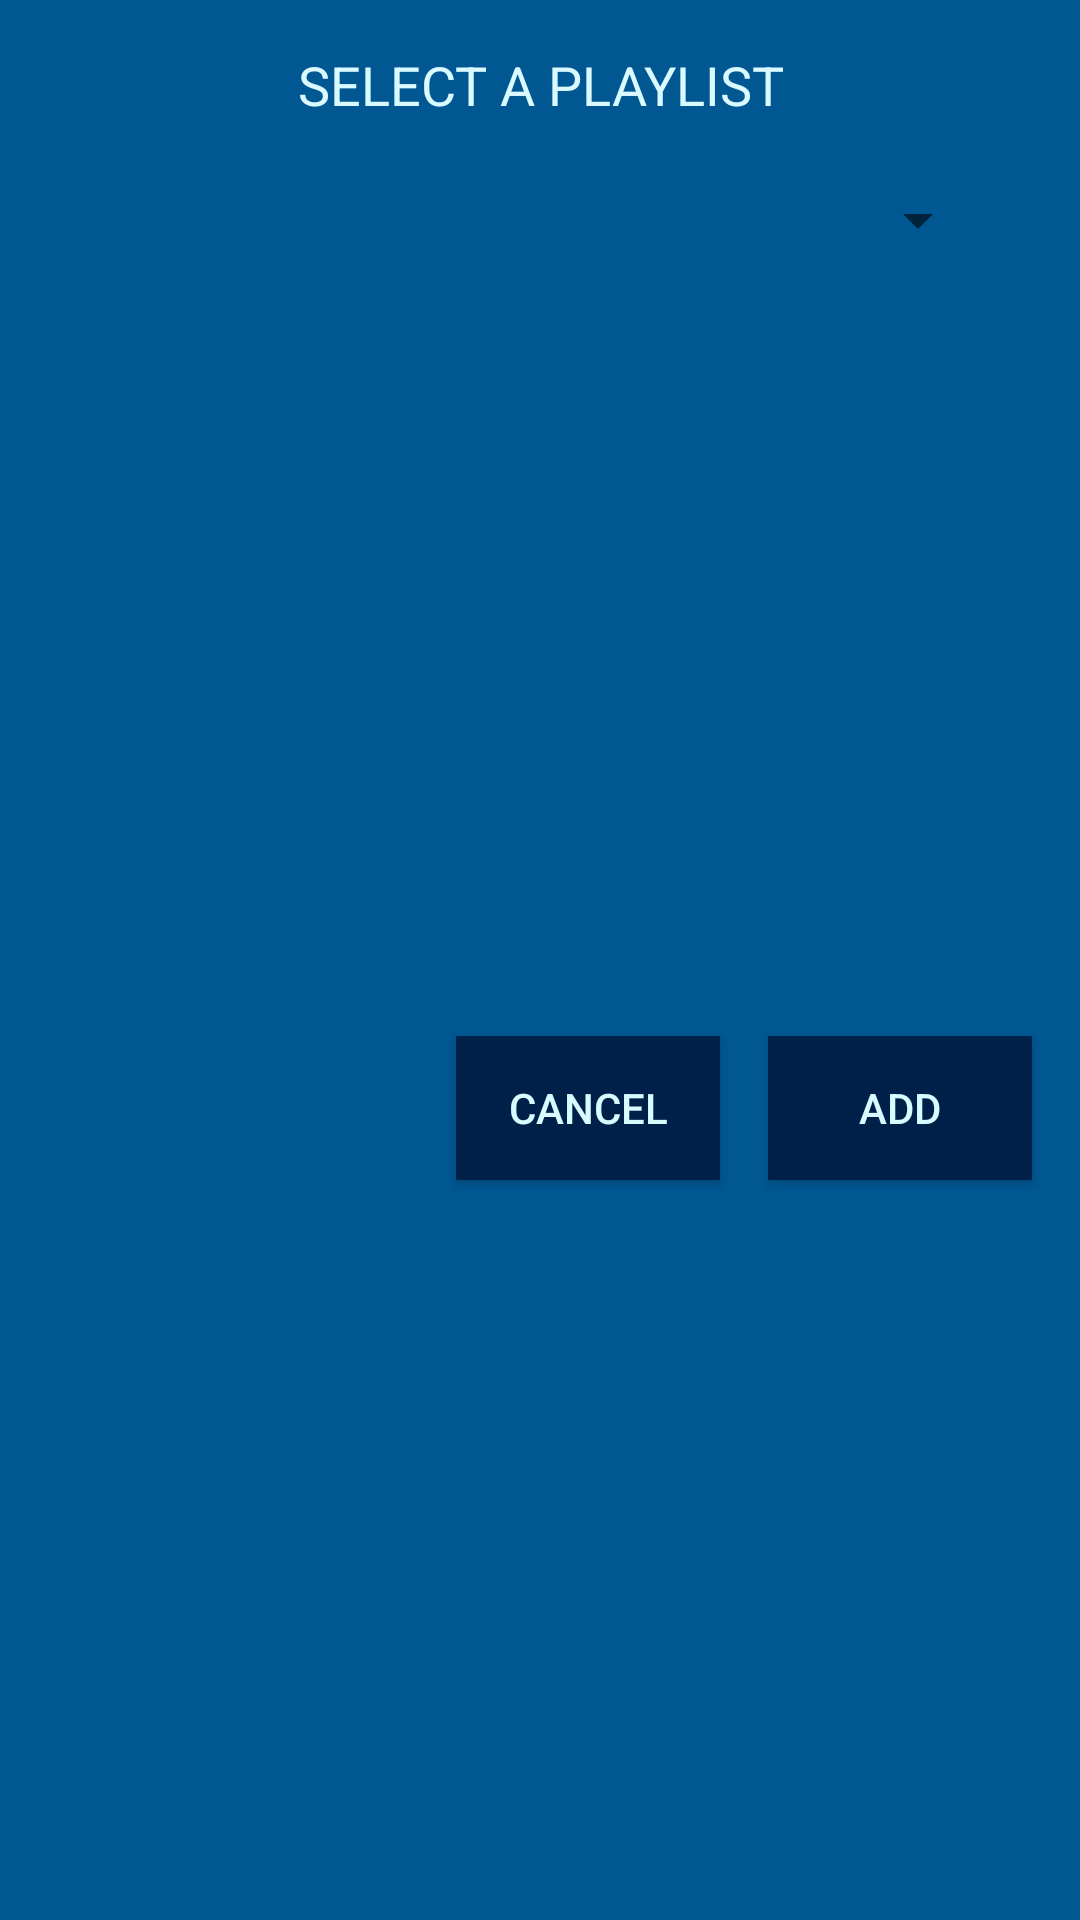

Here is an Android app screen rendered from its layout file. Give the layout XML and the strings, colors and styles it references.
<!-- AndroidManifest.xml: application theme SpottTheme -->
<!-- res/layout/custom_dialog_add_music_playlist.xml -->
<?xml version="1.0" encoding="utf-8"?>
<androidx.constraintlayout.widget.ConstraintLayout xmlns:android="http://schemas.android.com/apk/res/android"
    xmlns:app="http://schemas.android.com/apk/res-auto"
    xmlns:tools="http://schemas.android.com/tools"
    android:layout_width="wrap_content"
    android:layout_height="wrap_content"
    android:background="@color/colorBackground">

    <TextView
        android:id="@+id/textView3"
        android:layout_width="400dp"
        android:layout_height="wrap_content"
        android:layout_marginTop="16dp"
        android:text="@string/dg_addpl_title"
        android:textAlignment="center"
        android:textSize="18sp"
        app:layout_constraintEnd_toEndOf="parent"
        app:layout_constraintStart_toStartOf="parent"
        app:layout_constraintTop_toTopOf="parent" />

    <Spinner
        android:id="@+id/spinnerPlaylists"
        android:layout_width="300dp"
        android:layout_height="50dp"
        android:layout_marginStart="16dp"
        android:layout_marginTop="8dp"
        android:layout_marginEnd="16dp"
        app:layout_constraintEnd_toEndOf="@+id/textView3"
        app:layout_constraintStart_toStartOf="@+id/textView3"
        app:layout_constraintTop_toBottomOf="@+id/textView3" />

    <Button
        android:id="@+id/custom_diag_addplay_add"
        android:layout_width="wrap_content"
        android:layout_height="wrap_content"
        android:layout_marginTop="16dp"
        android:layout_marginEnd="16dp"
        android:layout_marginBottom="16dp"
        android:background="@color/colorBackgroundDark"
        android:text="@string/dg_btn_addpl_text"
        app:layout_constraintBottom_toBottomOf="parent"
        app:layout_constraintEnd_toEndOf="parent"
        app:layout_constraintTop_toBottomOf="@+id/spinnerPlaylists" />

    <Button
        android:id="@+id/custom_diag_addplay_cancel"
        android:layout_width="wrap_content"
        android:layout_height="wrap_content"
        android:layout_marginEnd="16dp"
        android:background="@color/colorBackgroundDark"
        android:text="@string/dg_btn_cancpl_text"
        app:layout_constraintBottom_toBottomOf="@+id/custom_diag_addplay_add"
        app:layout_constraintEnd_toStartOf="@+id/custom_diag_addplay_add"
        app:layout_constraintTop_toTopOf="@+id/custom_diag_addplay_add" />

</androidx.constraintlayout.widget.ConstraintLayout>
<!-- resources referenced by this layout -->
<resources>
  <color name="colorBackground">#005792</color>
  <color name="colorBackgroundDark">#00204A</color>
  <string name="dg_addpl_title">SELECT A PLAYLIST</string>
  <string name="dg_btn_addpl_text">ADD</string>
  <string name="dg_btn_cancpl_text">CANCEL</string>
  <style name="SpottTheme" parent="Theme.AppCompat.Light.NoActionBar">
          <item name="colorPrimary">@color/colorPrimary</item>
          <item name="colorPrimaryDark">@color/colorPrimaryDark</item>
          <item name="colorAccent">@color/colorAccent</item>
  
          <item name="android:textColorPrimary">@color/colorAccent</item>
          <item name="android:textColor">@color/colorAccent</item>
          <item name="android:textColorPrimaryInverse">@color/colorAccent</item>
      </style>
  <color name="colorPrimary">#00BBF0</color>
  <color name="colorPrimaryDark">#00BBF0</color>
  <color name="colorAccent">#D9FAFF</color>
</resources>
